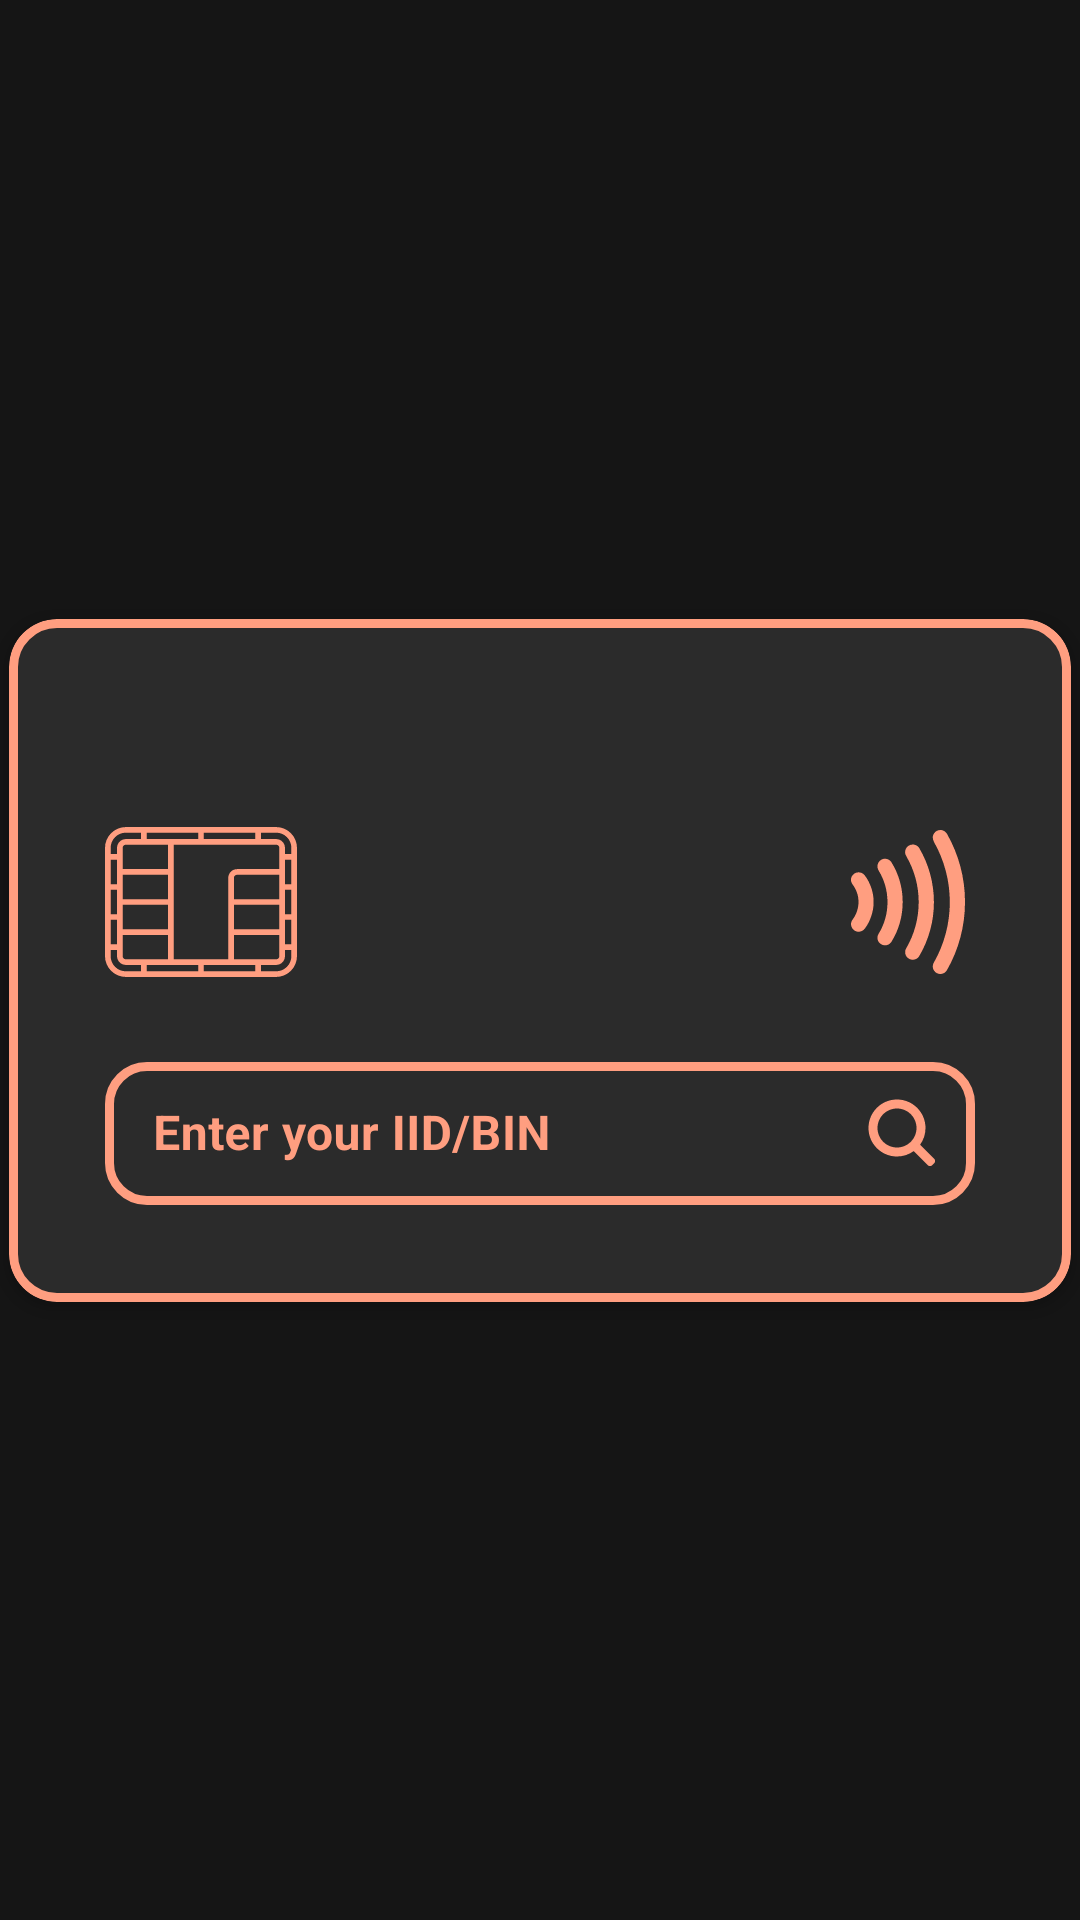

Layout XML and referenced resources for this Android screen:
<!-- AndroidManifest.xml: application theme Theme.MyApplication -->
<!-- res/layout/bin_card_layout.xml -->
<?xml version="1.0" encoding="utf-8"?>
<androidx.constraintlayout.widget.ConstraintLayout
    xmlns:android="http://schemas.android.com/apk/res/android"
    xmlns:app="http://schemas.android.com/apk/res-auto"
    xmlns:tools="http://schemas.android.com/tools"
    tools:parentTag="androidx.constraintlayout.widget.ConstraintLayout"
    android:layout_width="match_parent"
    android:layout_height="match_parent"
    >

    <com.google.android.material.card.MaterialCardView
        android:id="@+id/bin_cardview"
        style="@style/CustomCardview"
        android:layout_width="0dp"
        android:layout_height="wrap_content"
        app:cardCornerRadius="16dp"
        app:layout_constraintBottom_toBottomOf="parent"
        app:layout_constraintDimensionRatio="W, 14:9"
        app:layout_constraintEnd_toEndOf="parent"
        app:layout_constraintStart_toStartOf="parent"
        app:layout_constraintTop_toTopOf="parent"
        app:strokeWidth="3dp"
        app:strokeColor="?android:textColorHint"
        >

        <androidx.constraintlayout.widget.ConstraintLayout
            android:layout_width="match_parent"
            android:layout_height="wrap_content"
            android:layout_marginStart="32dp"
            android:layout_marginTop="16dp"
            android:layout_marginEnd="32dp"
            android:layout_marginBottom="32dp">

            <ImageView
                android:id="@+id/img_contactless_indicator"
                android:layout_width="48dp"
                android:layout_height="48dp"
                android:src="@drawable/contactless_indicator"
                app:layout_constraintTop_toTopOf="@+id/img_chip_card"
                app:layout_constraintBottom_toBottomOf="@+id/img_chip_card"
                app:layout_constraintEnd_toEndOf="parent"
                android:layout_marginEnd="-2dp"
                />

            <ImageView
                android:id="@+id/img_chip_card"
                android:layout_width="64dp"
                android:layout_height="64dp"
                android:src="@drawable/chip"
                app:layout_constraintBottom_toBottomOf="parent"
                app:layout_constraintEnd_toEndOf="parent"
                app:layout_constraintHorizontal_bias="0"
                app:layout_constraintStart_toStartOf="parent"
                app:layout_constraintTop_toTopOf="parent"
                app:layout_constraintVertical_bias="0.4" />

            <com.google.android.material.textfield.TextInputLayout
                android:id="@+id/txt_input_layout"
                style="@style/CustomTextInputLayoutStyle"
                android:layout_width="match_parent"
                android:layout_height="wrap_content"
                app:layout_constraintBottom_toBottomOf="parent"
                app:layout_constraintEnd_toEndOf="parent"
                app:layout_constraintHorizontal_bias="0"
                app:layout_constraintStart_toStartOf="@+id/img_chip_card"
                android:layout_marginTop="16dp"
                app:layout_constraintTop_toBottomOf="@+id/img_chip_card"
                app:boxCornerRadiusTopStart="@dimen/bin_card_text"
                app:boxCornerRadiusTopEnd="@dimen/bin_card_text"
                app:boxCornerRadiusBottomStart="@dimen/bin_card_text"
                app:boxCornerRadiusBottomEnd="@dimen/bin_card_text"
                android:hint="Enter your IID/BIN"
                app:endIconDrawable="@drawable/ic_search"
                app:endIconMode="custom"
                app:endIconTintMode="src_atop"
                app:endIconTint="@color/peach"
                >

                <com.google.android.material.textfield.TextInputEditText
                    android:id="@+id/binTxtInputEditTxt"
                    android:layout_width="match_parent"
                    android:layout_height="wrap_content"
                    android:textSize="@dimen/bin_card_title"
                    android:textStyle="bold"
                    android:inputType="number|none"
                    android:textColor="?android:textColor"
                    />

            </com.google.android.material.textfield.TextInputLayout>

        </androidx.constraintlayout.widget.ConstraintLayout>
    </com.google.android.material.card.MaterialCardView>

</androidx.constraintlayout.widget.ConstraintLayout>
<!-- resources referenced by this layout -->
<resources>
  <color name="peach">#FF9E80</color>
  <dimen name="bin_card_text">14sp</dimen>
  <dimen name="bin_card_title">16sp</dimen>
  <!-- drawable chip: vector/xml drawable (drawable, 2108 chars, omitted) -->
  <!-- drawable contactless_indicator: vector/xml drawable (drawable, 2262 chars, omitted) -->
  <!-- drawable ic_search (drawable) -->
  <vector xmlns:android="http://schemas.android.com/apk/res/android"
      android:width="24dp"
      android:height="24dp"
      android:viewportWidth="800"
      android:viewportHeight="800">
      <path
          android:fillColor="?android:textColorHint"
          android:pathData="M333.33 16.67c-174.89 0-316.66 141.77-316.66 316.66C16.67 508.23 158.44 650 333.33 650c69.4 0 133.59-22.33 185.77-60.19l157.33 157.33c13.02 13.02 34.12 13.02 47.14 0l23.57-23.57c13.02-13.02 13.02-34.12 0-47.14L589.8 519.1C627.67 466.92 650 402.73 650 333.33c0-174.89-141.78-316.66-316.67-316.66ZM116.67 333.33c0-119.66 97-216.66 216.66-216.66 119.67 0 216.67 97 216.67 216.66C550 453 453 550 333.33 550c-119.66 0-216.66-97-216.66-216.67Z"/>
  </vector>
  <style name="CustomCardview" parent="CardView">
          <item name="cardBackgroundColor">?attr/cardBackgroundColor</item>
      </style>
  <style name="CustomTextInputLayoutStyle" parent="Widget.MaterialComponents.TextInputLayout.OutlinedBox.Dense">
          <item name="boxStrokeColor">@color/text_input_box_stroke</item>
          <item name="android:textColorHint">@color/text_input_box_stroke</item>
          <item name="boxStrokeWidth">3dp</item>
          <item name="hintTextColor">@color/text_input_box_stroke</item>
      </style>
  <style name="Theme.MyApplication" parent="Theme.MaterialComponents.DayNight.NoActionBar">
          
          <item name="android:windowTranslucentStatus">true</item>
          
          <item name="cardBackgroundColor">@color/dark</item>
          <item name="android:textColor">@color/white</item>
          <item name="android:textColorHint">@color/peach</item>
          <item name="android:windowBackground">@color/dark</item>
      </style>
  <color name="dark">#2B2B2B</color>
  <color name="white">#FFFFFFFF</color>
</resources>
